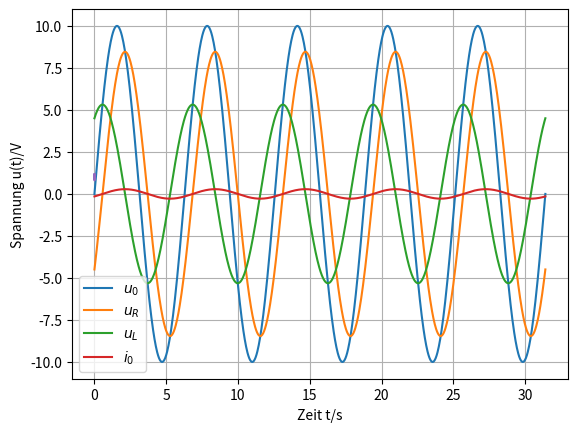
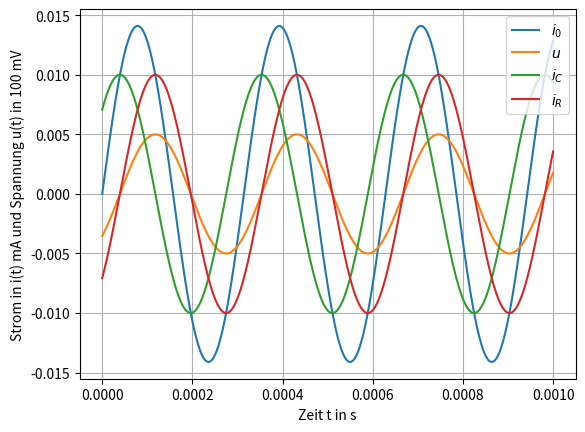

Write Python code to recreate these figures, in order.
import numpy as np
import matplotlib.pyplot as plt

f = 10**3  # Grundfrequenz 1 kHz wird auch als 10e3 geschrieben
w = 2 * np.pi * f  # Kreisfrequenz

U0p = 10  # Spannung in Volt
R = 30  # Widerstand in Ohm
L = 3e-3  # Induktivität in Henry
I0p = 0.282  # Strom in  Ampere
phiI = -32.1 * np.pi / 180  # Winkel in rad

t = np.linspace(0, 5e-3, 1000)  # Zeitachse anlegen
u0 = U0p * np.sin(w * t)
i0 = I0p * np.sin(w * t + phiI)
uL = w * L * I0p * np.sin(w * t + phiI + np.pi / 2)  # Spannung über der Spule
uR = R * i0  # Spannung über Widerstand

plt.plot(w * t, u0, label=r'$u_0$')
plt.plot(w * t, uR, label=r'$u_R$')
plt.plot(w * t, uL, label=r'$u_L$')
plt.plot(w * t, i0, label=r'$i_0$')
plt.xlabel(r'$\omega t$')
plt.ylabel(r'$u(t)$')
plt.grid()
plt.legend()

plt.show()

import numpy as np
import scipy.integrate as si
import scipy.optimize as so
import matplotlib.pylab as plt

U0 = 1
U1p = 100e-3
U2p = 100e-3
phi = 60 * np.pi / 180
f1 = 1e3
T = 1 / f1
w1 = 2 * np.pi * f1
w2 = 3 * w1


# Definition der Spannungen als Funktion
def u(t):
    return U0 + U1p * np.cos(w1 * t) + U2p * np.cos(w2 * t + phi)


def u2(t):
    return (U0 + U1p * np.cos(w1 * t) + U2p * np.cos(w2 * t + phi))**2


# Zeit als Vektor
t = np.linspace(0, 5e-3, 3000)

# Darstellung der Funktion
fig1 = plt.figure(1)
plt.plot(t, u(t))
plt.xlabel('Zeit t/s')
plt.ylabel('Spannung u(t)/V')
plt.grid('on')
plt.show()

# b) Mittelwert der Spannung u(t)
y, err = si.quad(u, 0, T)
u_bar = 1 / T * y
print('Der Mittelwert:', u_bar)

# c) Effiktivwert der Spannung u(t)
y2, err2 = si.quad(u2, 0, T)
U_eff = np.sqrt(1 / T * y2)
print('Der Effektivwert:', U_eff)


# d) Berechnung des Scheitelfaktors, Fixpunkt-Iteration
def func(x, c1, c2, c3):
    return 1.0 / 3.0 * (np.arcsin(-c1 / (3 * c2) * np.sin(x)) - c3)


SF = so.fixed_point(func, 1, args=(U1p, U2p, phi), xtol=1e-6)
print('Der Scheitelfaktor:', SF)

from numpy import pi, sin, linspace
import matplotlib.pylab as plt

f = 3.183e3  # Frequenz kHz
w = 2 * pi * f  # Kreisfrequenz
R = 50  # Widerstand in Ohm
C = 1e-6  # Kapazität in Farad
I0 = 14.1e-3  # Strom
t = linspace(0, 1e-3, 1000)  # Länge der x-Achse und

# Strom- und Spannungfunktionen
i_0 = I0 * sin(w * t)  # Stromquelle
u = 5e-3 * sin(w * t - pi / 4)  # Spannung
i_C = 10e-3 * sin(w * t + pi / 4)  # Strom am Kondensator
i_R = 10e-3 * sin(w * t - pi / 4)  # Strom am Widerstand

# Plot der Signale
plt.figure()
plt.plot(t, i_0, label='$i_0$')
plt.plot(t, u, label='$u$')
plt.plot(t, i_C, label='$i_C$')
plt.plot(t, i_R, label='$i_R$')
plt.xlabel('Zeit t in s')
plt.ylabel('Strom in i(t) mA und Spannung u(t) in 100 mV')
plt.legend(loc='upper right')
plt.grid()
plt.show()